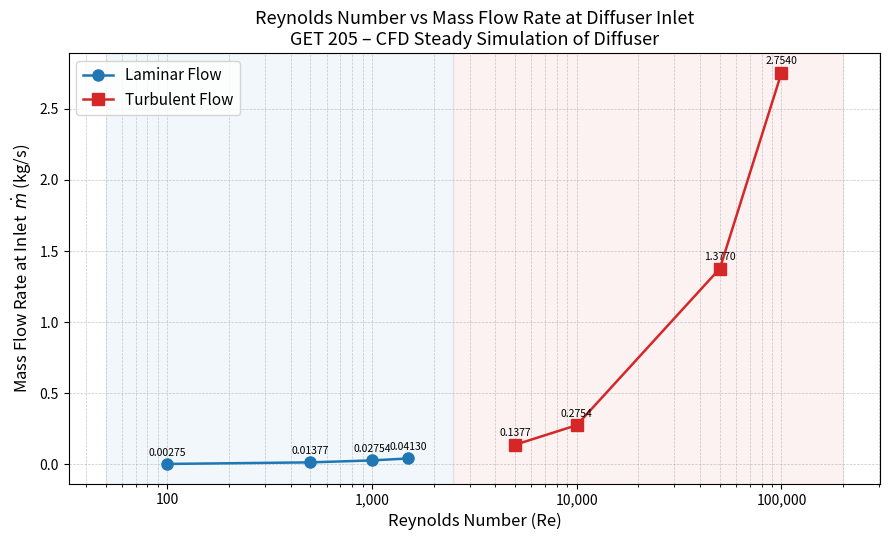
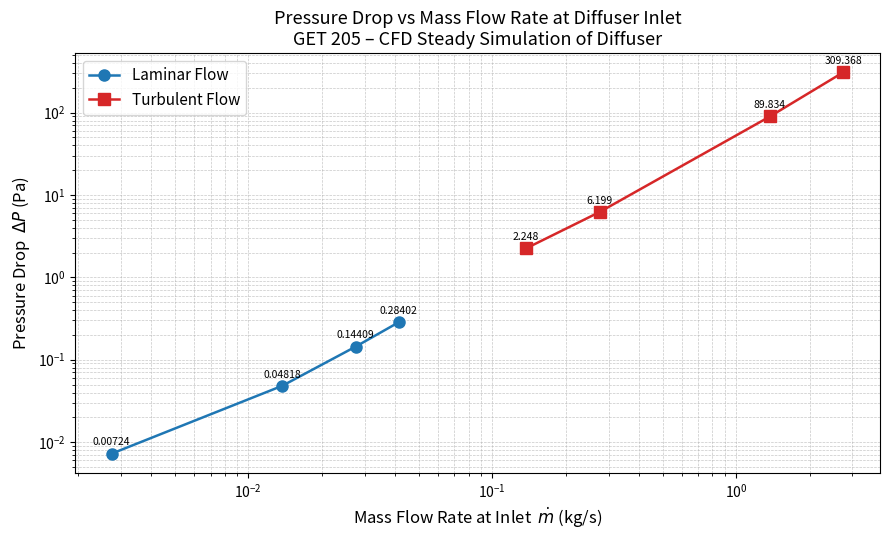

Reproduce these figures in Python, in order.
"""
GET 205: Fluid Mechanics – CFD Diffuser Analysis
Plots:
  1. Reynolds Number (Re) vs Mass Flow Rate at inlet
  2. Pressure Drop (ΔP) vs Mass Flow Rate at inlet
"""

import matplotlib
matplotlib.use("Agg")           # non-interactive backend (works everywhere)
import matplotlib.pyplot as plt
import matplotlib.ticker as ticker
import numpy as np

# ── Raw data from ANSYS Fluent simulation ─────────────────────────────────────
# Laminar flow  (Re = 100, 500, 1000, 1500)
lam_Re     = [100,    500,    1000,    1500   ]
lam_Qm_in  = [0.002753953, 0.013769764, 0.027539529, 0.041296937]   # kg/s (abs)
lam_dP     = [0.0072428777, 0.048178601, 0.14408629,  0.28402376 ]   # Pa

# Turbulent flow  (Re = 5×10³, 10⁴, 5×10⁴, 10⁵)
turb_Re    = [5000,   10000,  50000,   100000 ]
turb_Qm_in = [0.13769765, 0.2753953,  1.3769765,  2.753953   ]       # kg/s (abs)
turb_dP    = [2.248299,   6.1993086,  89.834099,  309.36771  ]       # Pa

# ── Styling helpers ───────────────────────────────────────────────────────────
LAM_COLOR  = "#1f77b4"   # blue
TURB_COLOR = "#d62728"   # red
MARKER_KW  = dict(markersize=8, linewidth=1.8)

def add_value_labels(ax, xs, ys, fmt="{:.4f}", offset=(0, 6)):
    """Annotate each data-point with its y-value."""
    for x, y in zip(xs, ys):
        ax.annotate(fmt.format(y),
                    xy=(x, y),
                    xytext=offset,
                    textcoords="offset points",
                    fontsize=7.5, ha="center")

# ═══════════════════════════════════════════════════════════════════════════════
#  FIGURE 1 – Re vs Mass Flow Rate
# ═══════════════════════════════════════════════════════════════════════════════
fig1, ax1 = plt.subplots(figsize=(9, 5.5))

ax1.plot(lam_Re, lam_Qm_in,
         color=LAM_COLOR, marker="o", label="Laminar Flow", **MARKER_KW)
ax1.plot(turb_Re, turb_Qm_in,
         color=TURB_COLOR, marker="s", label="Turbulent Flow", **MARKER_KW)

add_value_labels(ax1, lam_Re,  lam_Qm_in,  fmt="{:.5f}")
add_value_labels(ax1, turb_Re, turb_Qm_in, fmt="{:.4f}")

ax1.set_xscale("log")
ax1.set_xlabel("Reynolds Number (Re)", fontsize=12)
ax1.set_ylabel("Mass Flow Rate at Inlet  $\\dot{m}$ (kg/s)", fontsize=12)
ax1.set_title("Reynolds Number vs Mass Flow Rate at Diffuser Inlet\n"
              "GET 205 – CFD Steady Simulation of Diffuser", fontsize=13)
ax1.legend(fontsize=11)
ax1.grid(True, which="both", linestyle="--", linewidth=0.5, alpha=0.7)
ax1.xaxis.set_major_formatter(ticker.FuncFormatter(
    lambda v, _: f"{int(v):,}"))
ax1.tick_params(axis="both", labelsize=10)

# Separate region shading
ax1.axvspan(50, 2500,   alpha=0.06, color=LAM_COLOR,  label="_Laminar region")
ax1.axvspan(2500, 2e5,  alpha=0.06, color=TURB_COLOR, label="_Turbulent region")

plt.tight_layout()
fig1.savefig("graph1_Re_vs_massflowrate.png", dpi=150)
print("Saved → graph1_Re_vs_massflowrate.png")

# ═══════════════════════════════════════════════════════════════════════════════
#  FIGURE 2 – Pressure Drop vs Mass Flow Rate
# ═══════════════════════════════════════════════════════════════════════════════
fig2, ax2 = plt.subplots(figsize=(9, 5.5))

ax2.plot(lam_Qm_in, lam_dP,
         color=LAM_COLOR, marker="o", label="Laminar Flow", **MARKER_KW)
ax2.plot(turb_Qm_in, turb_dP,
         color=TURB_COLOR, marker="s", label="Turbulent Flow", **MARKER_KW)

add_value_labels(ax2, lam_Qm_in,  lam_dP,  fmt="{:.5f}")
add_value_labels(ax2, turb_Qm_in, turb_dP, fmt="{:.3f}")

ax2.set_xscale("log")
ax2.set_yscale("log")
ax2.set_xlabel("Mass Flow Rate at Inlet  $\\dot{m}$ (kg/s)", fontsize=12)
ax2.set_ylabel("Pressure Drop  $\\Delta P$ (Pa)", fontsize=12)
ax2.set_title("Pressure Drop vs Mass Flow Rate at Diffuser Inlet\n"
              "GET 205 – CFD Steady Simulation of Diffuser", fontsize=13)
ax2.legend(fontsize=11)
ax2.grid(True, which="both", linestyle="--", linewidth=0.5, alpha=0.7)
ax2.tick_params(axis="both", labelsize=10)

plt.tight_layout()
fig2.savefig("graph2_dP_vs_massflowrate.png", dpi=150)
print("Saved → graph2_dP_vs_massflowrate.png")

print("\nDone. Both graphs saved to the workspace folder.")
